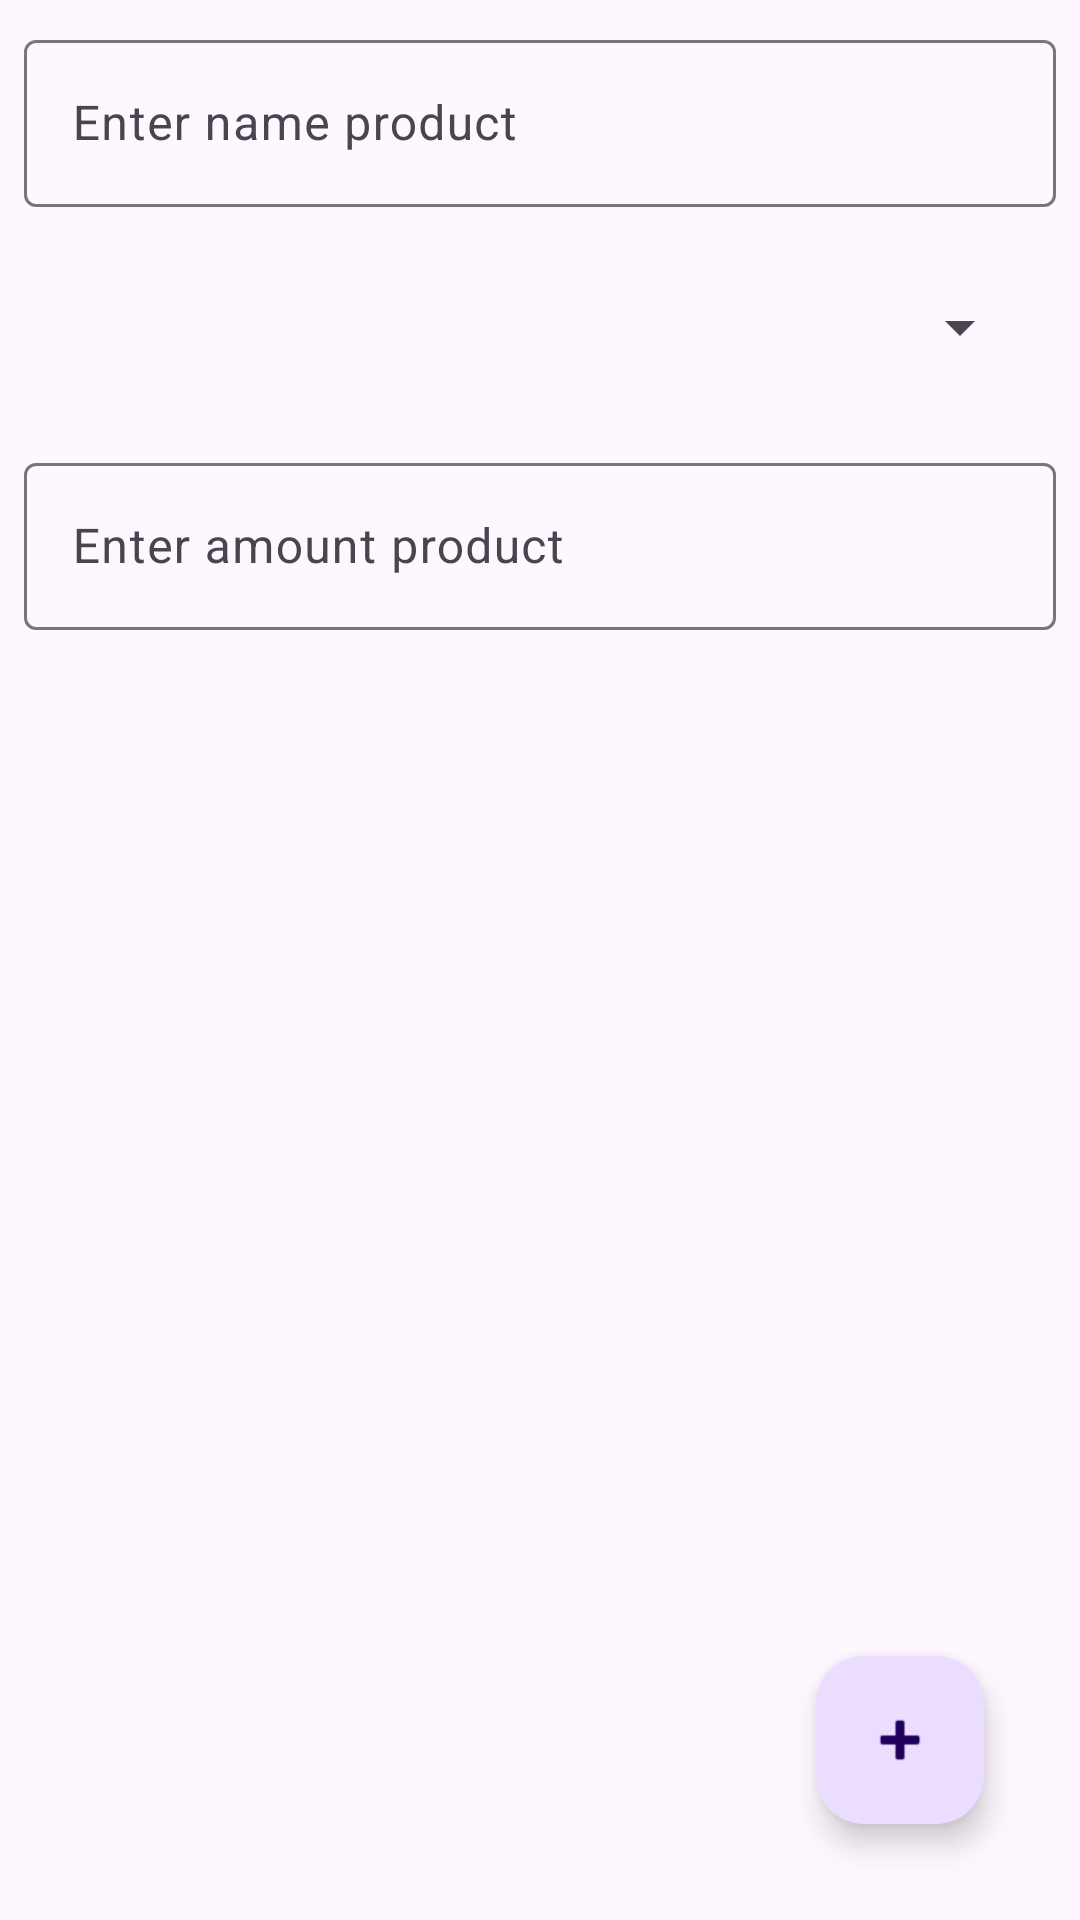

Android layout source for this screen:
<!-- AndroidManifest.xml: application theme Theme.Parcial_acosta -->
<!-- res/layout/fragment_product_add.xml -->
<?xml version="1.0" encoding="utf-8"?>
<androidx.constraintlayout.widget.ConstraintLayout xmlns:android="http://schemas.android.com/apk/res/android"
    xmlns:app="http://schemas.android.com/apk/res-auto"
    xmlns:tools="http://schemas.android.com/tools"
    android:id="@+id/frameLayout"
    android:layout_width="match_parent"
    android:layout_height="match_parent"
    tools:context=".ProductAddFragment" >

    <com.google.android.material.textfield.TextInputLayout
        android:id="@+id/textInputLayout"
        android:layout_width="0dp"
        android:layout_height="wrap_content"
        android:layout_marginStart="8dp"
        android:layout_marginTop="8dp"
        android:layout_marginEnd="8dp"
        app:layout_constraintEnd_toEndOf="parent"
        app:layout_constraintStart_toStartOf="parent"
        app:layout_constraintTop_toTopOf="parent">

        <com.google.android.material.textfield.TextInputEditText
            android:id="@+id/etProductName"
            android:layout_width="match_parent"
            android:layout_height="wrap_content"
            android:hint="@string/inputname" />
    </com.google.android.material.textfield.TextInputLayout>

    <Spinner
        android:id="@+id/spBrand"
        android:layout_width="0dp"
        android:layout_height="wrap_content"
        android:layout_marginStart="16dp"
        android:layout_marginTop="16dp"
        android:layout_marginEnd="16dp"
        android:minHeight="48dp"
        app:layout_constraintEnd_toEndOf="parent"
        app:layout_constraintStart_toStartOf="parent"
        app:layout_constraintTop_toBottomOf="@+id/textInputLayout" />

    <com.google.android.material.textfield.TextInputLayout
        android:layout_width="0dp"
        android:layout_height="wrap_content"
        android:layout_marginStart="8dp"
        android:layout_marginTop="16dp"
        android:layout_marginEnd="8dp"
        app:layout_constraintEnd_toEndOf="parent"
        app:layout_constraintStart_toStartOf="parent"
        app:layout_constraintTop_toBottomOf="@+id/spBrand">

        <com.google.android.material.textfield.TextInputEditText
            android:id="@+id/etAmountProduct"
            android:layout_width="match_parent"
            android:layout_height="wrap_content"
            android:hint="@string/inputamount" />
    </com.google.android.material.textfield.TextInputLayout>

    <com.google.android.material.floatingactionbutton.FloatingActionButton
        android:id="@+id/faSave"
        android:layout_width="wrap_content"
        android:layout_height="wrap_content"
        android:layout_marginEnd="32dp"
        android:layout_marginBottom="32dp"
        android:clickable="true"
        android:src="@android:drawable/ic_input_add"
        app:layout_constraintBottom_toBottomOf="parent"
        app:layout_constraintEnd_toEndOf="parent" />
</androidx.constraintlayout.widget.ConstraintLayout>
<!-- resources referenced by this layout -->
<resources>
  <string name="inputamount">Enter amount product</string>
  <string name="inputname">Enter name product</string>
  <style name="Theme.Parcial_acosta" parent="Base.Theme.Parcial_acosta" />
  <style name="Base.Theme.Parcial_acosta" parent="Theme.Material3.DayNight.NoActionBar">
          
          
      </style>
</resources>
